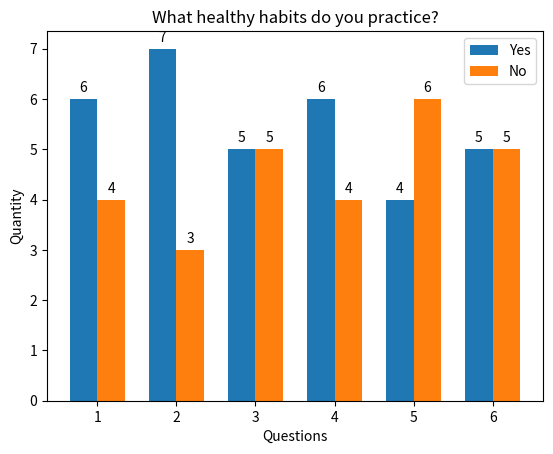

Reproduce this figure in Python.
import numpy as np
import matplotlib.pyplot as plt
categorias = ['1', '2', '3', '4', '5','6']
valores_yes = [6, 7, 5, 6, 4, 5]
valores_no = [4, 3, 5, 4, 6, 5]
x = np.arange(len(categorias))
largura_barra = 0.35
fig, ax = plt.subplots()
barras_yes = ax.bar(x - largura_barra/2, valores_yes, largura_barra, label='Yes')
barras_no = ax.bar(x + largura_barra/2, valores_no, largura_barra, label='No')
ax.set_title('What healthy habits do you practice?')
ax.set_xlabel('Questions')
ax.set_ylabel('Quantity')
ax.set_xticks(x)
ax.set_xticklabels(categorias)
ax.legend()
def autolabel(barras):
    for barra in barras:
        altura = barra.get_height()
        ax.annotate('{}'.format(altura),
                    xy=(barra.get_x() + barra.get_width() / 2, altura),
                    xytext=(0, 3),
                    textcoords="offset points",
                    ha='center', va='bottom')
autolabel(barras_yes)
autolabel(barras_no)
plt.show()